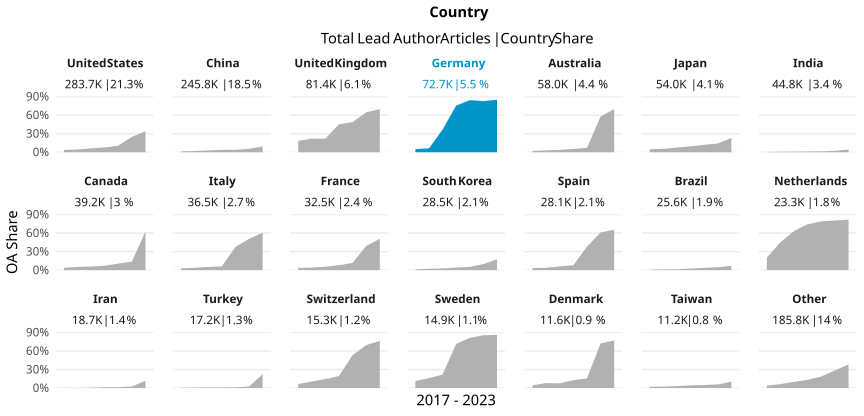

Values plotted in this chart, from the file beside it:
country_name_fct, cr_year, articles, cc_total, prop
United States, '17, 42463, 1552, 0.03655
United States, '18, 42531, 1931, 0.0454
United States, '19, 43193, 2732, 0.06325
United States, '20, 44711, 3494, 0.07815
United States, '21, 42777, 4526, 0.1058
United States, '22, 37752, 9416, 0.2494
United States, '23, 30255, 10278, 0.3397
China, '17, 23056, 339, 0.0147
China, '18, 29210, 589, 0.02016
China, '19, 34464, 1013, 0.02939
China, '20, 36689, 1400, 0.03816
China, '21, 39187, 1559, 0.03978
China, '22, 44025, 2434, 0.05529
China, '23, 39128, 3739, 0.09556
United Kingdom, '17, 12258, 2275, 0.1856
United Kingdom, '18, 12024, 2636, 0.2192
United Kingdom, '19, 11980, 2639, 0.2203
United Kingdom, '20, 13110, 5955, 0.4542
United Kingdom, '21, 12380, 6034, 0.4874
United Kingdom, '22, 10970, 7096, 0.6469
United Kingdom, '23, 8669, 6047, 0.6975
Germany, '17, 10366, 529, 0.05103
Germany, '18, 10749, 685, 0.06373
Germany, '19, 10296, 3773, 0.3665
Germany, '20, 11394, 8600, 0.7548
Germany, '21, 11582, 9767, 0.8433
Germany, '22, 9880, 8173, 0.8272
Germany, '23, 8443, 7165, 0.8486
Australia, '17, 8174, 175, 0.02141
Australia, '18, 8459, 261, 0.03085
Australia, '19, 8496, 315, 0.03708
Australia, '20, 9184, 490, 0.05335
Australia, '21, 9074, 648, 0.07141
Australia, '22, 8321, 4811, 0.5782
Australia, '23, 6275, 4375, 0.6972
Japan, '17, 7925, 377, 0.04757
Japan, '18, 8029, 449, 0.05592
Japan, '19, 7890, 597, 0.07567
Japan, '20, 8530, 825, 0.09672
Japan, '21, 8141, 977, 0.12
Japan, '22, 7582, 1076, 0.1419
Japan, '23, 5943, 1368, 0.2302
India, '17, 4646, 19, 0.00409
India, '18, 5095, 45, 0.008832
India, '19, 5450, 54, 0.009908
India, '20, 7098, 93, 0.0131
India, '21, 7638, 103, 0.01349
India, '22, 8407, 194, 0.02308
India, '23, 6515, 282, 0.04328
Canada, '17, 5757, 214, 0.03717
Canada, '18, 5869, 306, 0.05214
Canada, '19, 5927, 350, 0.05905
Canada, '20, 6071, 431, 0.07099
Canada, '21, 5922, 628, 0.106
Canada, '22, 5432, 752, 0.1384
Canada, '23, 4244, 2656, 0.6258
Italy, '17, 4932, 145, 0.0294
Italy, '18, 5028, 188, 0.03739
Italy, '19, 5102, 265, 0.05194
Italy, '20, 6411, 397, 0.06192
... 87 more rows
